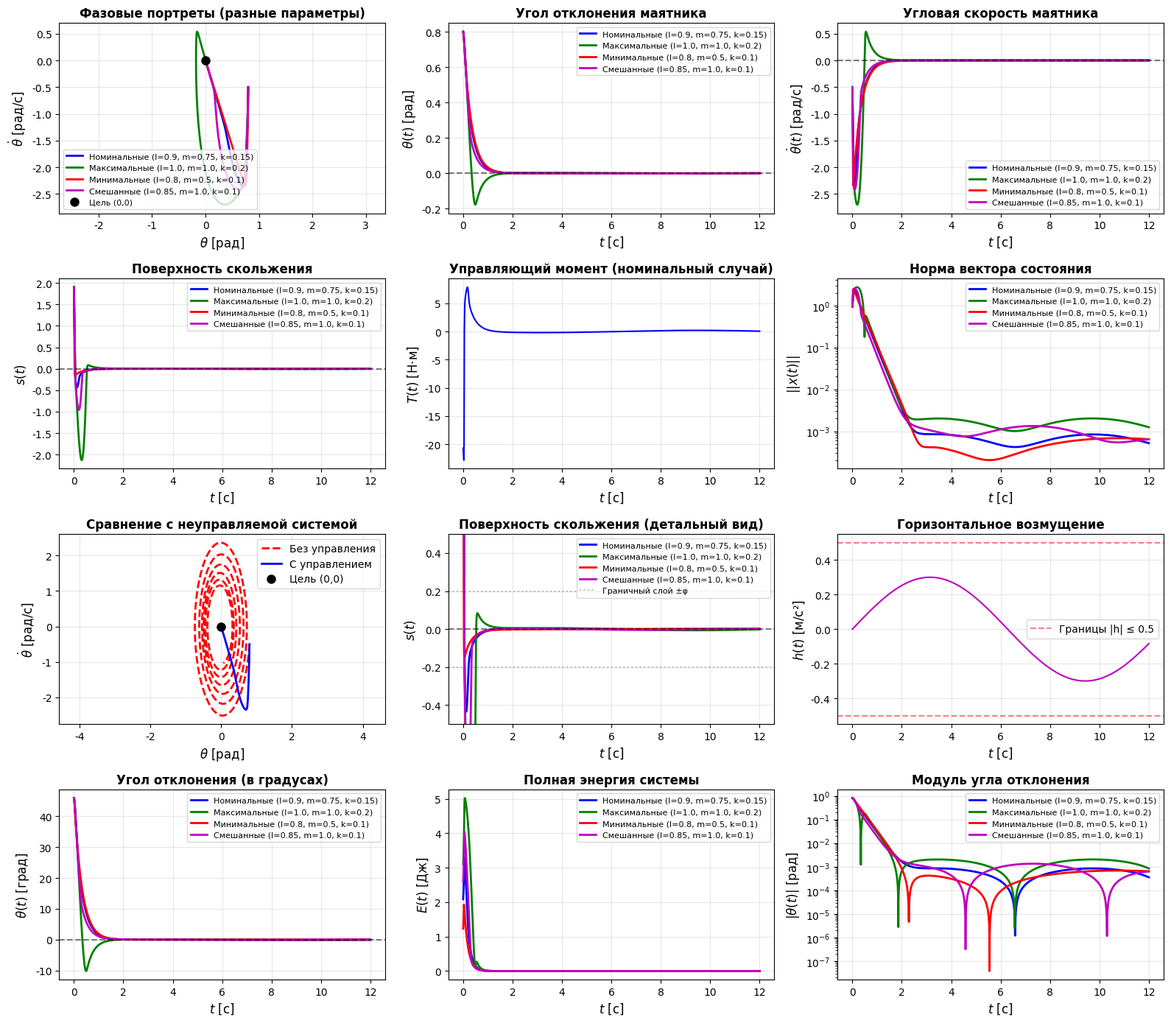

Recreate this plot in Python. (Note: this script raises an exception after producing the figure.)
#!/usr/bin/env python3
"""
Задание 3: Стабилизация маятника при θ=0
Уравнение движения: mlθ̈ + mg sin θ + klθ̇ = (T/l) + mh(t)cosθ
Параметры: 0.8 ≤ l ≤ 1, 0.5 ≤ m ≤ 1, 0.1 ≤ k ≤ 0.2, |h(t)| ≤ 0.5, g = 9.81
Требуется: непрерывный регулятор на основе скользящего режима
"""

import numpy as np
import matplotlib.pyplot as plt
from scipy.integrate import solve_ivp
import sympy as sp
from sympy import symbols, diff, simplify

plt.rcParams['font.family'] = 'DejaVu Sans'
plt.rcParams['axes.unicode_minus'] = False

# Символические переменные
theta, theta_dot, T, h, l, m, k, g = symbols('theta theta_dot T h l m k g', real=True)

# Уравнение движения: mlθ̈ + mg sin θ + klθ̇ = (T/l) + mh(t)cosθ
# Приводим к виду: θ̈ = -g/l sin θ - kθ̇ + T/(ml²) + h(t)cosθ/l

# Вводя переменные состояния: x₁ = θ, x₂ = θ̇
x1, x2 = symbols('x1 x2', real=True)

# Система в нормальной форме:
# ẋ₁ = x₂
# ẋ₂ = -g/l sin x₁ - kx₂ + T/(ml²) + h(t)cos x₁/l

# Управление: u = T (управляющий момент)
f1 = x2
f2 = -g/l * sp.sin(x1) - k * x2 + h * sp.cos(x1) / l
g_control = 1 / (m * l**2)  # коэффициент при управлении

print("=" * 70)
print("ЗАДАНИЕ 3: СТАБИЛИЗАЦИЯ МАЯТНИКА")
print("=" * 70)
print(f"\nУравнение движения: mlθ̈ + mg sin θ + klθ̇ = (T/l) + mh(t)cosθ")
print(f"\nСистема в нормальной форме:")
print(f"ẋ₁ = x₂")
print(f"ẋ₂ = -g/l sin x₁ - kx₂ + T/(ml²) + h(t)cos x₁/l")
print(f"\nПараметры:")
print(f"  0.8 ≤ l ≤ 1")
print(f"  0.5 ≤ m ≤ 1")
print(f"  0.1 ≤ k ≤ 0.2")
print(f"  |h(t)| ≤ 0.5")
print(f"  g = 9.81")

# Выбираем поверхность скольжения: s = c₁x₁ + x₂ = 0
# Для стабилизации в θ = 0 (x₁ = 0, x₂ = 0)
c1 = symbols('c1', real=True, positive=True)
s = c1 * x1 + x2

print(f"\nПоверхность скольжения: s = {s} = 0")

# Вычисляем производную поверхности скольжения
s_dot = diff(s, x1) * f1 + diff(s, x2) * f2 + diff(s, x2) * g_control * T
s_dot = simplify(s_dot)
print(f"\nṡ = {s_dot}")

# Для обеспечения ṡ = -k_sliding·s (k_sliding > 0) нужно:
# c₁x₂ + (-g/l sin x₁ - kx₂ + h cos x₁/l) + T/(ml²) = -k_sliding·s
# Отсюда: T/(ml²) = -k_sliding·s - c₁x₂ + g/l sin x₁ + kx₂ - h cos x₁/l
# T = ml²[-k_sliding·s - c₁x₂ + g/l sin x₁ + kx₂ - h cos x₁/l]

# Эквивалентное управление (номинальное, при средних значениях параметров)
# Учитывая неопределенности, используем робастный закон
k_sliding = symbols('k_sliding', real=True, positive=True)

# Номинальное эквивалентное управление (при h = 0, номинальные l, m, k)
l_nom, m_nom, k_nom = symbols('l_nom m_nom k_nom', real=True, positive=True)
u_eq_nom = m_nom * l_nom**2 * (c1 * x2 - 9.81/l_nom * sp.sin(x1) + k_nom * x2)
print(f"\nЭквивалентное управление (номинальное): T_eq ≈ {simplify(u_eq_nom)}")

# Разрывная часть для компенсации неопределенностей
M = symbols('M', real=True, positive=True)
phi = symbols('phi', real=True, positive=True)  # ширина граничного слоя

print("\n" + "=" * 70)
print("НЕПРЕРЫВНЫЙ РЕГУЛЯТОР: T = T_eq - M·tanh(s/φ)")
print("=" * 70)

# Численное моделирование
def system_pendulum(t, x, c1_val, M_val, phi_val, k_sliding_val, l_val, m_val, k_val, h_func):
    """Система маятника с непрерывным регулятором"""
    theta_val, theta_dot_val = x
    
    # Поверхность скольжения
    s_val = c1_val * theta_val + theta_dot_val
    
    # Эквивалентное управление (номинальное)
    u_eq_val = m_val * l_val**2 * (c1_val * theta_dot_val - 9.81/l_val * np.sin(theta_val) + k_val * theta_dot_val)
    
    # Разрывная часть с насыщением
    u_sw_val = -M_val * np.tanh(s_val / phi_val)
    
    # Полное управление
    T_val = u_eq_val + u_sw_val
    
    # Возмущение h(t)
    h_t = h_func(t)
    
    # Динамика системы
    dtheta = theta_dot_val
    dtheta_dot = -9.81/l_val * np.sin(theta_val) - k_val * theta_dot_val + T_val/(m_val * l_val**2) + h_t * np.cos(theta_val) / l_val
    
    return [dtheta, dtheta_dot]

def system_pendulum_uncontrolled(t, x, l_val, m_val, k_val, h_func):
    """Неуправляемый маятник"""
    theta_val, theta_dot_val = x
    h_t = h_func(t)
    
    dtheta = theta_dot_val
    dtheta_dot = -9.81/l_val * np.sin(theta_val) - k_val * theta_dot_val + h_t * np.cos(theta_val) / l_val
    
    return [dtheta, dtheta_dot]

# Параметры регулятора
c1_val = 3.0
M_val = 15.0
phi_val = 0.2
k_sliding_val = 5.0

# Тестовые случаи с разными параметрами
test_cases = [
    {
        "name": "Номинальные (l=0.9, m=0.75, k=0.15)",
        "l": 0.9, "m": 0.75, "k": 0.15,
        "h_func": lambda t: 0.3 * np.sin(0.5 * t),  # гармоническое возмущение
        "color": "b"
    },
    {
        "name": "Максимальные (l=1.0, m=1.0, k=0.2)",
        "l": 1.0, "m": 1.0, "k": 0.2,
        "h_func": lambda t: 0.5 * np.sin(0.5 * t),
        "color": "g"
    },
    {
        "name": "Минимальные (l=0.8, m=0.5, k=0.1)",
        "l": 0.8, "m": 0.5, "k": 0.1,
        "h_func": lambda t: -0.4 * np.cos(0.3 * t),
        "color": "r"
    },
    {
        "name": "Смешанные (l=0.85, m=1.0, k=0.1)",
        "l": 0.85, "m": 1.0, "k": 0.1,
        "h_func": lambda t: 0.2 * np.sin(0.7 * t) + 0.2 * np.cos(0.4 * t),
        "color": "m"
    },
]

# Начальные условия (маятник отклонен от вертикали)
x0 = [0.8, -0.5]  # θ₀ = 0.8 рад ≈ 45°, θ̇₀ = -0.5 рад/с
t_span = (0, 12)
t_eval = np.linspace(0, 12, 2000)

print("\n" + "=" * 70)
print("МОДЕЛИРОВАНИЕ")
print("=" * 70)
print(f"Параметры регулятора: c₁ = {c1_val}, M = {M_val}, φ = {phi_val}, k = {k_sliding_val}")
print(f"Начальные условия: θ₀ = {x0[0]:.2f} рад, θ̇₀ = {x0[1]:.2f} рад/с")

# Построение графиков
fig = plt.figure(figsize=(16, 14))

# Фазовые портреты
ax1 = plt.subplot(4, 3, 1)
for case in test_cases:
    sol = solve_ivp(
        lambda t, x: system_pendulum(t, x, c1_val, M_val, phi_val, k_sliding_val,
                                     case["l"], case["m"], case["k"], case["h_func"]),
        t_span, x0, t_eval=t_eval, rtol=1e-6, max_step=0.01
    )
    ax1.plot(sol.y[0], sol.y[1], color=case["color"], linewidth=2, label=case["name"])

ax1.plot(0, 0, 'ko', markersize=8, label='Цель (0,0)')
ax1.set_xlabel('$\\theta$ [рад]', fontsize=12)
ax1.set_ylabel('$\\dot{\\theta}$ [рад/с]', fontsize=12)
ax1.set_title('Фазовые портреты (разные параметры)', fontsize=12, fontweight='bold')
ax1.grid(True, alpha=0.3)
ax1.legend(fontsize=8)
ax1.axis('equal')

# Временные зависимости θ
ax2 = plt.subplot(4, 3, 2)
for case in test_cases:
    sol = solve_ivp(
        lambda t, x: system_pendulum(t, x, c1_val, M_val, phi_val, k_sliding_val,
                                     case["l"], case["m"], case["k"], case["h_func"]),
        t_span, x0, t_eval=t_eval, rtol=1e-6, max_step=0.01
    )
    ax2.plot(sol.t, sol.y[0], color=case["color"], linewidth=2, label=case["name"])

ax2.axhline(y=0, color='k', linestyle='--', alpha=0.5)
ax2.set_xlabel('$t$ [с]', fontsize=12)
ax2.set_ylabel('$\\theta(t)$ [рад]', fontsize=12)
ax2.set_title('Угол отклонения маятника', fontsize=12, fontweight='bold')
ax2.grid(True, alpha=0.3)
ax2.legend(fontsize=8)

# Временные зависимости θ̇
ax3 = plt.subplot(4, 3, 3)
for case in test_cases:
    sol = solve_ivp(
        lambda t, x: system_pendulum(t, x, c1_val, M_val, phi_val, k_sliding_val,
                                     case["l"], case["m"], case["k"], case["h_func"]),
        t_span, x0, t_eval=t_eval, rtol=1e-6, max_step=0.01
    )
    ax3.plot(sol.t, sol.y[1], color=case["color"], linewidth=2, label=case["name"])

ax3.axhline(y=0, color='k', linestyle='--', alpha=0.5)
ax3.set_xlabel('$t$ [с]', fontsize=12)
ax3.set_ylabel('$\\dot{\\theta}(t)$ [рад/с]', fontsize=12)
ax3.set_title('Угловая скорость маятника', fontsize=12, fontweight='bold')
ax3.grid(True, alpha=0.3)
ax3.legend(fontsize=8)

# Поверхности скольжения
ax4 = plt.subplot(4, 3, 4)
for case in test_cases:
    sol = solve_ivp(
        lambda t, x: system_pendulum(t, x, c1_val, M_val, phi_val, k_sliding_val,
                                     case["l"], case["m"], case["k"], case["h_func"]),
        t_span, x0, t_eval=t_eval, rtol=1e-6, max_step=0.01
    )
    s_vals = c1_val * sol.y[0] + sol.y[1]
    ax4.plot(sol.t, s_vals, color=case["color"], linewidth=2, label=case["name"])

ax4.axhline(y=0, color='k', linestyle='--', alpha=0.5)
ax4.set_xlabel('$t$ [с]', fontsize=12)
ax4.set_ylabel('$s(t)$', fontsize=12)
ax4.set_title('Поверхность скольжения', fontsize=12, fontweight='bold')
ax4.grid(True, alpha=0.3)
ax4.legend(fontsize=8)

# Управление для номинального случая
ax5 = plt.subplot(4, 3, 5)
case_nominal = test_cases[0]
sol_nominal = solve_ivp(
    lambda t, x: system_pendulum(t, x, c1_val, M_val, phi_val, k_sliding_val,
                                 case_nominal["l"], case_nominal["m"], case_nominal["k"], case_nominal["h_func"]),
    t_span, x0, t_eval=t_eval, rtol=1e-6, max_step=0.01
)
T_vals = []
for i in range(len(sol_nominal.t)):
    theta_n, theta_dot_n = sol_nominal.y[0, i], sol_nominal.y[1, i]
    s_n = c1_val * theta_n + theta_dot_n
    u_eq_n = case_nominal["m"] * case_nominal["l"]**2 * (
        c1_val * theta_dot_n - 9.81/case_nominal["l"] * np.sin(theta_n) + case_nominal["k"] * theta_dot_n
    )
    u_sw_n = -M_val * np.tanh(s_n / phi_val)
    T_vals.append(u_eq_n + u_sw_n)

ax5.plot(sol_nominal.t, T_vals, 'b-', linewidth=1.5)
ax5.set_xlabel('$t$ [с]', fontsize=12)
ax5.set_ylabel('$T(t)$ [Н·м]', fontsize=12)
ax5.set_title('Управляющий момент (номинальный случай)', fontsize=12, fontweight='bold')
ax5.grid(True, alpha=0.3)

# Норма состояния
ax6 = plt.subplot(4, 3, 6)
for case in test_cases:
    sol = solve_ivp(
        lambda t, x: system_pendulum(t, x, c1_val, M_val, phi_val, k_sliding_val,
                                     case["l"], case["m"], case["k"], case["h_func"]),
        t_span, x0, t_eval=t_eval, rtol=1e-6, max_step=0.01
    )
    norm_vals = np.sqrt(sol.y[0]**2 + sol.y[1]**2)
    ax6.plot(sol.t, norm_vals, color=case["color"], linewidth=2, label=case["name"])

ax6.set_xlabel('$t$ [с]', fontsize=12)
ax6.set_ylabel('$||x(t)||$', fontsize=12)
ax6.set_title('Норма вектора состояния', fontsize=12, fontweight='bold')
ax6.set_yscale('log')
ax6.grid(True, alpha=0.3)
ax6.legend(fontsize=8)

# Сравнение с неуправляемой системой
ax7 = plt.subplot(4, 3, 7)
sol_uncontrolled = solve_ivp(
    lambda t, x: system_pendulum_uncontrolled(t, x, case_nominal["l"], case_nominal["m"], 
                                              case_nominal["k"], case_nominal["h_func"]),
    t_span, x0, t_eval=t_eval, rtol=1e-6, max_step=0.01
)
ax7.plot(sol_uncontrolled.y[0], sol_uncontrolled.y[1], 'r--', linewidth=2, label='Без управления')
ax7.plot(sol_nominal.y[0], sol_nominal.y[1], 'b-', linewidth=2, label='С управлением')
ax7.plot(0, 0, 'ko', markersize=8, label='Цель (0,0)')
ax7.set_xlabel('$\\theta$ [рад]', fontsize=12)
ax7.set_ylabel('$\\dot{\\theta}$ [рад/с]', fontsize=12)
ax7.set_title('Сравнение с неуправляемой системой', fontsize=12, fontweight='bold')
ax7.grid(True, alpha=0.3)
ax7.legend()
ax7.axis('equal')

# Детальный вид поверхности скольжения
ax8 = plt.subplot(4, 3, 8)
for case in test_cases:
    sol = solve_ivp(
        lambda t, x: system_pendulum(t, x, c1_val, M_val, phi_val, k_sliding_val,
                                     case["l"], case["m"], case["k"], case["h_func"]),
        t_span, x0, t_eval=t_eval, rtol=1e-6, max_step=0.01
    )
    s_vals = c1_val * sol.y[0] + sol.y[1]
    ax8.plot(sol.t, s_vals, color=case["color"], linewidth=2, label=case["name"])

ax8.axhline(y=0, color='k', linestyle='--', alpha=0.5)
ax8.axhline(y=phi_val, color='gray', linestyle=':', alpha=0.5, label=f'Граничный слой ±φ')
ax8.axhline(y=-phi_val, color='gray', linestyle=':', alpha=0.5)
ax8.set_xlabel('$t$ [с]', fontsize=12)
ax8.set_ylabel('$s(t)$', fontsize=12)
ax8.set_title('Поверхность скольжения (детальный вид)', fontsize=12, fontweight='bold')
ax8.set_ylim([-0.5, 0.5])
ax8.grid(True, alpha=0.3)
ax8.legend(fontsize=8)

# Возмущение h(t)
ax9 = plt.subplot(4, 3, 9)
h_vals = [case_nominal["h_func"](t) for t in sol_nominal.t]
ax9.plot(sol_nominal.t, h_vals, 'm-', linewidth=1.5)
ax9.axhline(y=0.5, color='r', linestyle='--', alpha=0.5, label='Границы |h| ≤ 0.5')
ax9.axhline(y=-0.5, color='r', linestyle='--', alpha=0.5)
ax9.set_xlabel('$t$ [с]', fontsize=12)
ax9.set_ylabel('$h(t)$ [м/с²]', fontsize=12)
ax9.set_title('Горизонтальное возмущение', fontsize=12, fontweight='bold')
ax9.grid(True, alpha=0.3)
ax9.legend()

# Угол в градусах
ax10 = plt.subplot(4, 3, 10)
for case in test_cases:
    sol = solve_ivp(
        lambda t, x: system_pendulum(t, x, c1_val, M_val, phi_val, k_sliding_val,
                                     case["l"], case["m"], case["k"], case["h_func"]),
        t_span, x0, t_eval=t_eval, rtol=1e-6, max_step=0.01
    )
    theta_deg = np.degrees(sol.y[0])
    ax10.plot(sol.t, theta_deg, color=case["color"], linewidth=2, label=case["name"])

ax10.axhline(y=0, color='k', linestyle='--', alpha=0.5)
ax10.set_xlabel('$t$ [с]', fontsize=12)
ax10.set_ylabel('$\\theta(t)$ [град]', fontsize=12)
ax10.set_title('Угол отклонения (в градусах)', fontsize=12, fontweight='bold')
ax10.grid(True, alpha=0.3)
ax10.legend(fontsize=8)

# Энергия системы (кинетическая + потенциальная)
ax11 = plt.subplot(4, 3, 11)
for case in test_cases:
    sol = solve_ivp(
        lambda t, x: system_pendulum(t, x, c1_val, M_val, phi_val, k_sliding_val,
                                     case["l"], case["m"], case["k"], case["h_func"]),
        t_span, x0, t_eval=t_eval, rtol=1e-6, max_step=0.01
    )
    # Энергия: E = 0.5*m*l²*θ̇² + m*g*l*(1 - cos θ)
    E_vals = 0.5 * case["m"] * case["l"]**2 * sol.y[1]**2 + case["m"] * 9.81 * case["l"] * (1 - np.cos(sol.y[0]))
    ax11.plot(sol.t, E_vals, color=case["color"], linewidth=2, label=case["name"])

ax11.set_xlabel('$t$ [с]', fontsize=12)
ax11.set_ylabel('$E(t)$ [Дж]', fontsize=12)
ax11.set_title('Полная энергия системы', fontsize=12, fontweight='bold')
ax11.grid(True, alpha=0.3)
ax11.legend(fontsize=8)

# Сравнение углов для всех случаев
ax12 = plt.subplot(4, 3, 12)
for case in test_cases:
    sol = solve_ivp(
        lambda t, x: system_pendulum(t, x, c1_val, M_val, phi_val, k_sliding_val,
                                     case["l"], case["m"], case["k"], case["h_func"]),
        t_span, x0, t_eval=t_eval, rtol=1e-6, max_step=0.01
    )
    ax12.plot(sol.t, np.abs(sol.y[0]), color=case["color"], linewidth=2, label=case["name"])

ax12.set_xlabel('$t$ [с]', fontsize=12)
ax12.set_ylabel('$|\\theta(t)|$ [рад]', fontsize=12)
ax12.set_title('Модуль угла отклонения', fontsize=12, fontweight='bold')
ax12.set_yscale('log')
ax12.grid(True, alpha=0.3)
ax12.legend(fontsize=8)

plt.tight_layout()
plt.savefig('../images/task3_pendulum.png', dpi=300, bbox_inches='tight')
print("\nГрафик сохранен: images/task3_pendulum.png")
plt.close()

print("\n" + "=" * 70)
print("РЕЗУЛЬТАТЫ МОДЕЛИРОВАНИЯ")
print("=" * 70)
for case in test_cases:
    sol = solve_ivp(
        lambda t, x: system_pendulum(t, x, c1_val, M_val, phi_val, k_sliding_val,
                                     case["l"], case["m"], case["k"], case["h_func"]),
        t_span, x0, t_eval=t_eval, rtol=1e-6, max_step=0.01
    )
    norm_final = np.sqrt(sol.y[0, -1]**2 + sol.y[1, -1]**2)
    s_final = c1_val * sol.y[0, -1] + sol.y[1, -1]
    theta_final_deg = np.degrees(sol.y[0, -1])
    print(f"\n{case['name']}:")
    print(f"  Финальная норма: ||x(T)|| = {norm_final:.6f}")
    print(f"  Финальный угол: θ(T) = {theta_final_deg:.4f}°")
    print(f"  Финальное значение s: s(T) = {s_final:.6f}")
